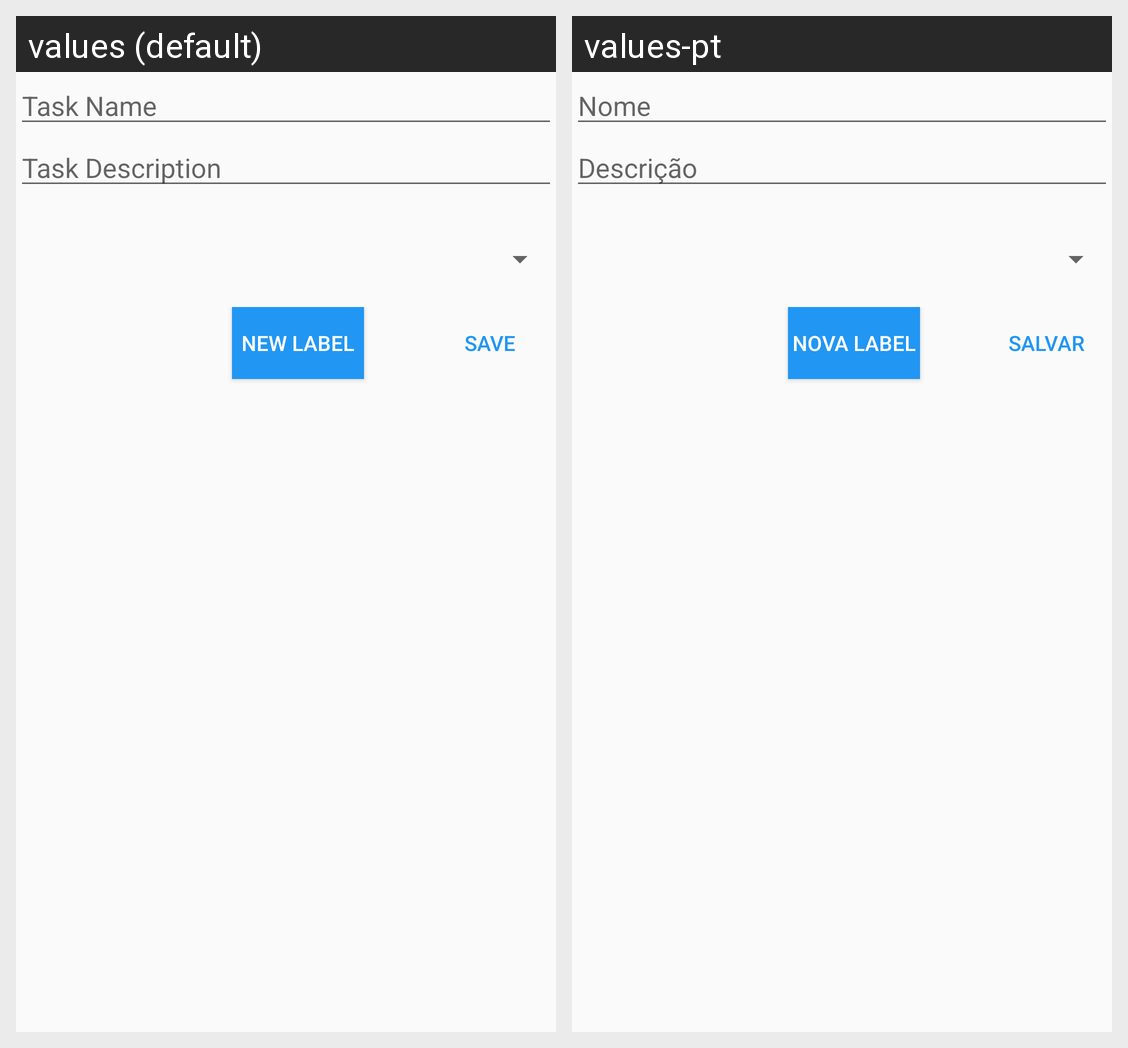

Strings drawn on this Android screen and how each of the app's shown locales translates them:
Android screen res/layout/activity_task_form.xml rendered under 2 locales, left to right: values (default), values-pt. Device: Nexus 5 (rendered at 1080×1920; each locale shown at half size, 540×960, under a caption strip naming it); theme AppTheme.
Strings drawn on this screen, with the default value and each locale's value (text and hints the layout hard-codes, and strings that could not be matched under every locale, appear in the picture but are not listed):

lbl_taskName
  values: Task Name
  values-pt: Nome

lbl_taskDescription
  values: Task Description
  values-pt: Descrição

button_newLabel
  values: New Label
  values-pt: Nova Label

button_saveTask
  values: Save
  values-pt: Salvar
